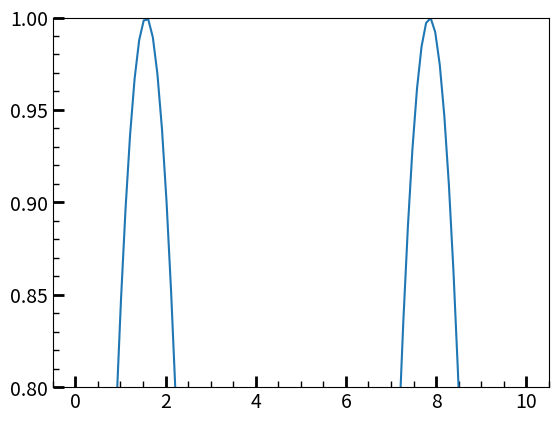

This chart was generated by the following Python code:
import matplotlib.pyplot as plt
import numpy as np

fig, ax = plt.subplots()

x = np.linspace(0, 10, 100)
y = np.sin(x)
ax.plot(x, y)

ax.set_ylim(0.8, 1.0)
ax.set_yticks([0.80, 0.85, 0.90, 0.95, 1.00])

ax.tick_params(axis='both', which='major', direction='in', length=8, width=2, colors='black', labelsize=14)
ax.tick_params(axis='both', which='minor', direction='in', length=4, width=1, colors='black')
ax.minorticks_on()

plt.show()
